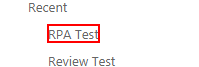
Task: Blank Project
Workflow: test_go_to_test_pg

Step 1: click on the element 'RPA Test' in window 'GSMA Asia - Sourcing - Home' (chrome.exe)
